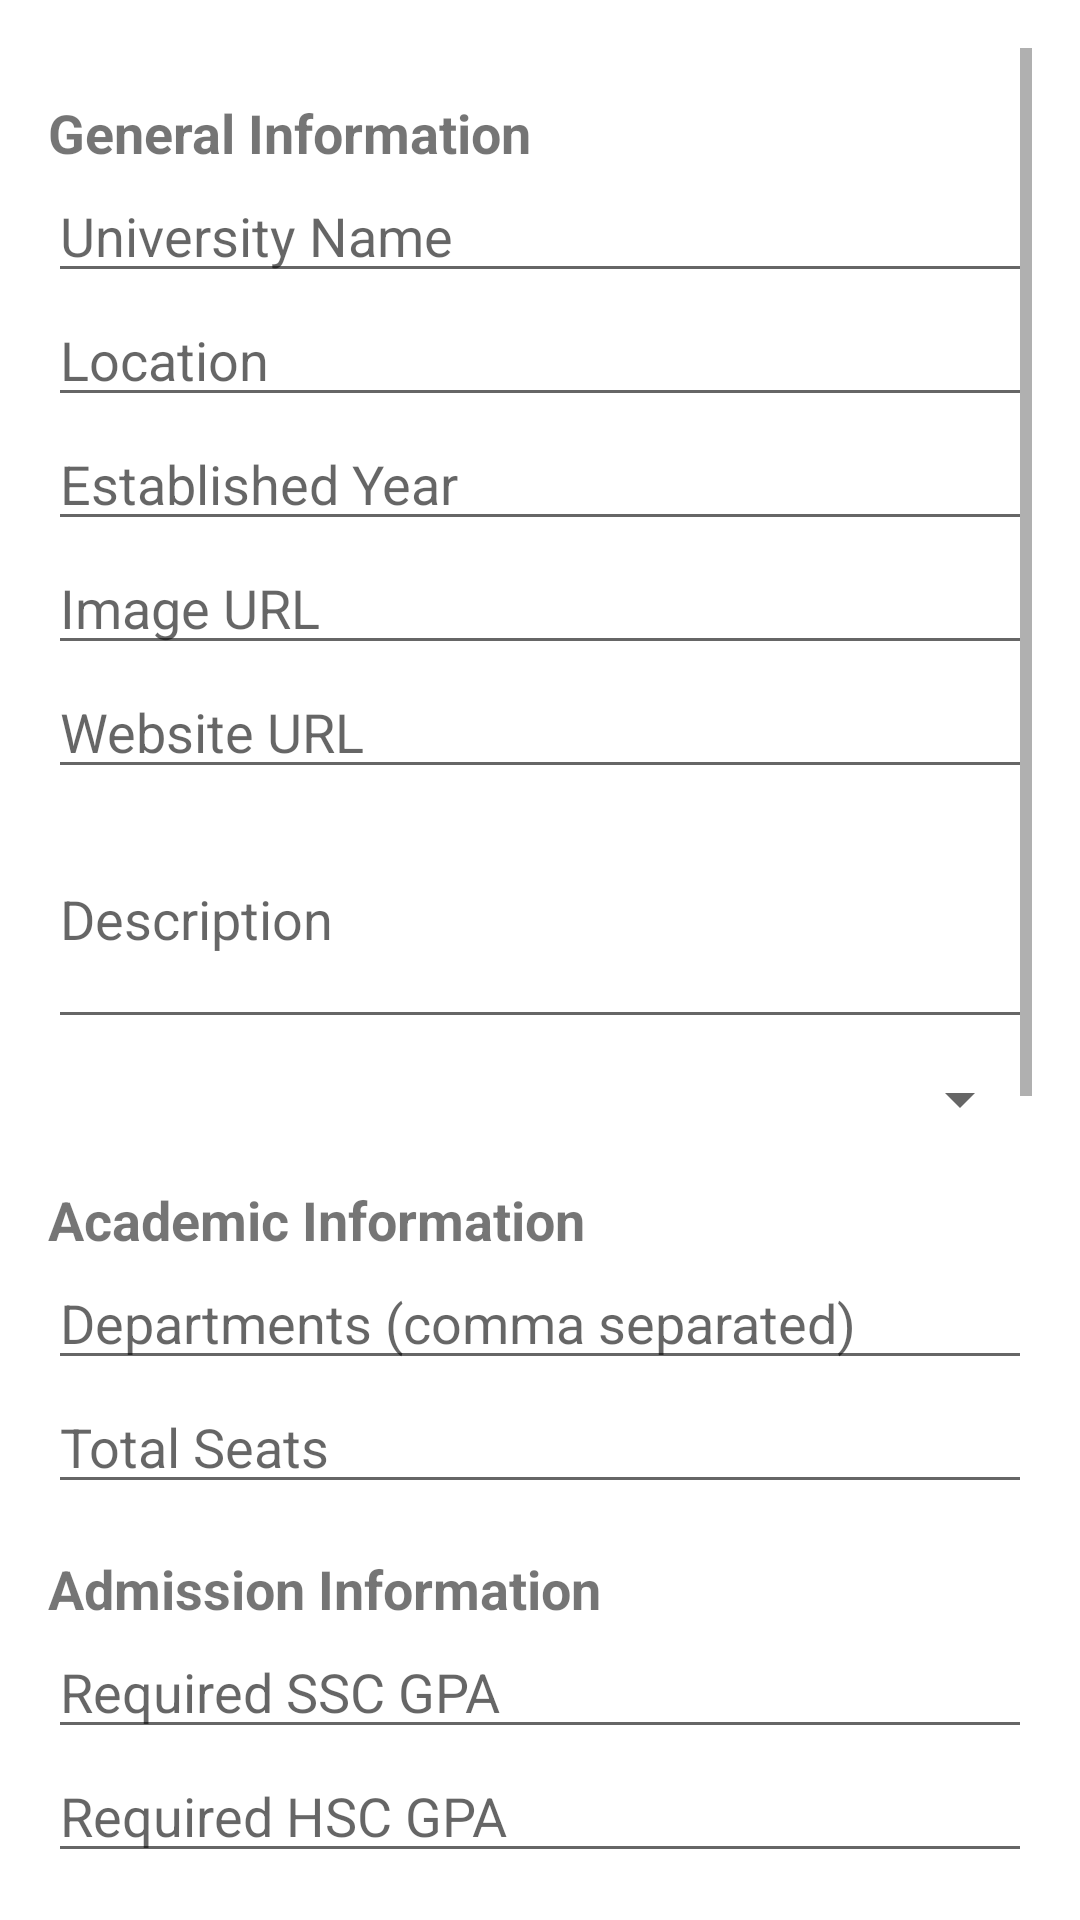

Android layout source for this screen:
<!-- AndroidManifest.xml: application theme Theme.YourApp -->
<!-- res/layout/activity_add_university.xml -->
<?xml version="1.0" encoding="utf-8"?>
<ScrollView xmlns:android="http://schemas.android.com/apk/res/android"
    android:layout_width="match_parent"
    android:layout_height="match_parent"
    android:padding="16dp">

    <LinearLayout
        android:layout_width="match_parent"
        android:layout_height="wrap_content"
        android:orientation="vertical">

        
        <TextView
            android:layout_width="match_parent"
            android:layout_height="wrap_content"
            android:text="General Information"
            android:textStyle="bold"
            android:textSize="18sp"
            android:layout_marginTop="16dp"/>

        <EditText
            android:id="@+id/nameEditText"
            android:layout_width="match_parent"
            android:layout_height="wrap_content"
            android:hint="University Name"/>

        <EditText
            android:id="@+id/locationEditText"
            android:layout_width="match_parent"
            android:layout_height="wrap_content"
            android:hint="Location"/>

        <EditText
            android:id="@+id/establishedEditText"
            android:layout_width="match_parent"
            android:layout_height="wrap_content"
            android:hint="Established Year"
            android:inputType="number"/>

        <EditText
            android:id="@+id/imageUrlEditText"
            android:layout_width="match_parent"
            android:layout_height="wrap_content"
            android:hint="Image URL"/>

        <EditText
            android:id="@+id/websiteUrlEditText"
            android:layout_width="match_parent"
            android:layout_height="wrap_content"
            android:hint="Website URL"/>

        <EditText
            android:id="@+id/descriptionEditText"
            android:layout_width="match_parent"
            android:layout_height="wrap_content"
            android:hint="Description"
            android:minLines="3"/>

        <Spinner
            android:id="@+id/universityTypeSpinner"
            android:layout_width="match_parent"
            android:layout_height="wrap_content"
            android:layout_marginTop="8dp"/>

        
        <TextView
            android:layout_width="match_parent"
            android:layout_height="wrap_content"
            android:text="Academic Information"
            android:textStyle="bold"
            android:textSize="18sp"
            android:layout_marginTop="16dp"/>

        <EditText
            android:id="@+id/departmentsEditText"
            android:layout_width="match_parent"
            android:layout_height="wrap_content"
            android:hint="Departments (comma separated)"/>

        <EditText
            android:id="@+id/totalSeatsEditText"
            android:layout_width="match_parent"
            android:layout_height="wrap_content"
            android:hint="Total Seats"
            android:inputType="number"/>

        
        <TextView
            android:layout_width="match_parent"
            android:layout_height="wrap_content"
            android:text="Admission Information"
            android:textStyle="bold"
            android:textSize="18sp"
            android:layout_marginTop="16dp"/>

        <EditText
            android:id="@+id/sscGpaEditText"
            android:layout_width="match_parent"
            android:layout_height="wrap_content"
            android:hint="Required SSC GPA"
            android:inputType="numberDecimal"/>

        <EditText
            android:id="@+id/hscGpaEditText"
            android:layout_width="match_parent"
            android:layout_height="wrap_content"
            android:hint="Required HSC GPA"
            android:inputType="numberDecimal"/>

        <CheckBox
            android:id="@+id/admissionTestCheckBox"
            android:layout_width="match_parent"
            android:layout_height="wrap_content"
            android:text="Admission Test Required"/>

        
        <LinearLayout
            android:id="@+id/admissionTestLayout"
            android:layout_width="match_parent"
            android:layout_height="wrap_content"
            android:orientation="vertical">

            <EditText
                android:id="@+id/testDateEditText"
                android:layout_width="match_parent"
                android:layout_height="wrap_content"
                android:hint="Test Date"/>

            <EditText
                android:id="@+id/testTimeEditText"
                android:layout_width="match_parent"
                android:layout_height="wrap_content"
                android:hint="Test Time"/>

            <EditText
                android:id="@+id/testVenueEditText"
                android:layout_width="match_parent"
                android:layout_height="wrap_content"
                android:hint="Test Venue"/>

            <EditText
                android:id="@+id/testDurationEditText"
                android:layout_width="match_parent"
                android:layout_height="wrap_content"
                android:hint="Test Duration"/>

            <EditText
                android:id="@+id/totalMarksEditText"
                android:layout_width="match_parent"
                android:layout_height="wrap_content"
                android:hint="Total Marks"
                android:inputType="number"/>

            <EditText
                android:id="@+id/passMarksEditText"
                android:layout_width="match_parent"
                android:layout_height="wrap_content"
                android:hint="Pass Marks"
                android:inputType="number"/>

            <CheckBox
                android:id="@+id/negativeMarkingCheckBox"
                android:layout_width="match_parent"
                android:layout_height="wrap_content"
                android:text="Negative Marking"/>
        </LinearLayout>

        
        <TextView
            android:layout_width="match_parent"
            android:layout_height="wrap_content"
            android:text="Additional Information"
            android:textStyle="bold"
            android:textSize="18sp"
            android:layout_marginTop="16dp"/>

        <EditText
            android:id="@+id/applicationLinkEditText"
            android:layout_width="match_parent"
            android:layout_height="wrap_content"
            android:hint="Application Link"/>

        <Button
            android:id="@+id/submitButton"
            android:layout_width="match_parent"
            android:layout_height="wrap_content"
            android:text="Submit"
            android:layout_marginTop="16dp"/>

    </LinearLayout>
</ScrollView>
<!-- resources referenced by this layout -->
<resources>
  <style name="Theme.YourApp" parent="Theme.MaterialComponents.Light.NoActionBar">
          <item name="toolbarStyle">@style/Widget.MaterialComponents.Toolbar.Surface</item>
          <item name="actionMenuTextColor">@color/black</item>
          <item name="android:actionMenuTextColor">@color/black</item>
          <item name="actionBarTheme">@style/ThemeOverlay.MaterialComponents.Light</item>
      </style>
  <color name="black">#000000</color>
</resources>
